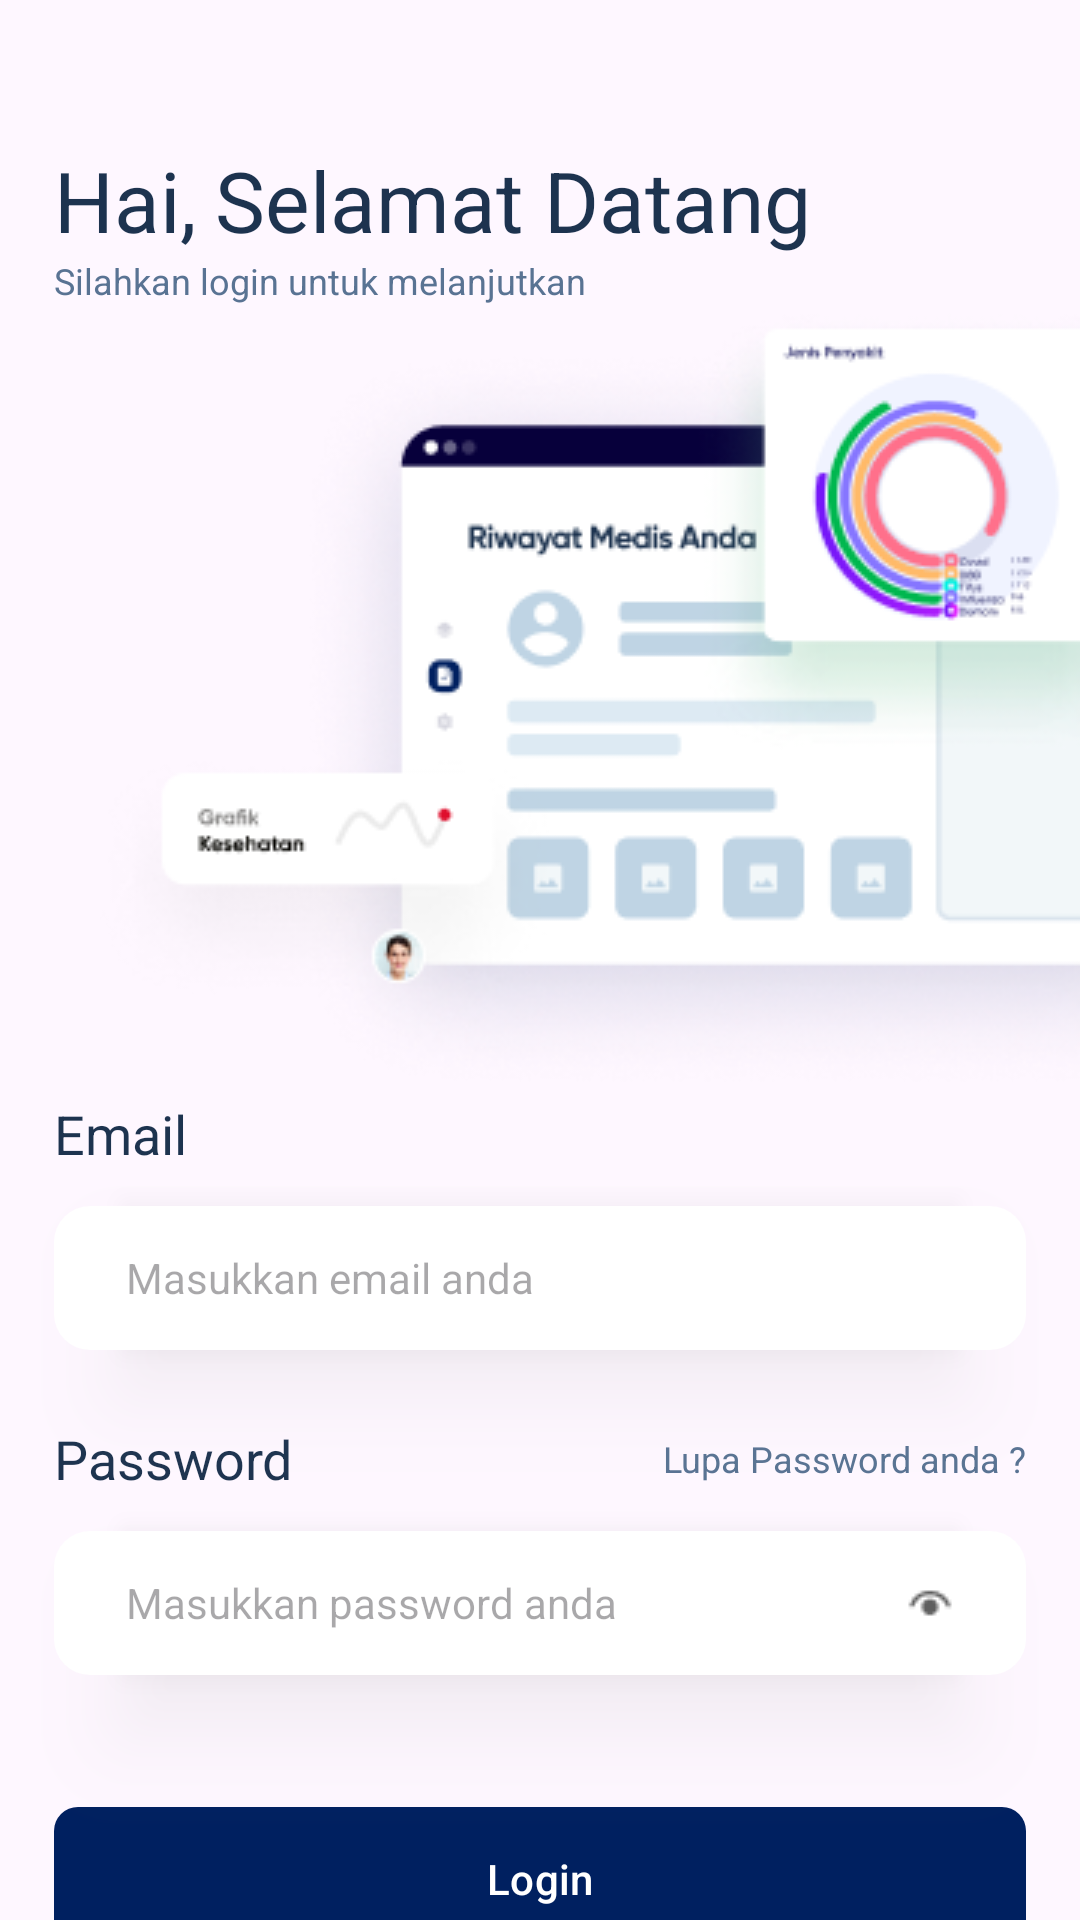

The Android layout XML behind this screen, and the referenced resources:
<!-- AndroidManifest.xml: application theme Theme.Medisku -->
<!-- res/layout/activity_login.xml -->
<?xml version="1.0" encoding="utf-8"?>
<ScrollView xmlns:android="http://schemas.android.com/apk/res/android"
    xmlns:app="http://schemas.android.com/apk/res-auto"
    xmlns:tools="http://schemas.android.com/tools"
    android:layout_width="match_parent"
    android:layout_height="match_parent"
    android:scrollbars="none"
    tools:context=".presentation.login.LoginActivity">

    <androidx.constraintlayout.widget.ConstraintLayout
        android:layout_width="match_parent"
        android:layout_height="match_parent">

    <TextView
        android:id="@+id/textView"
        style="@style/text_gilroy_title1"
        android:layout_width="wrap_content"
        android:layout_height="wrap_content"
        android:layout_marginStart="18dp"
        android:layout_marginTop="48dp"
        android:textColor="@color/blue_dark"
        android:text="@string/hai"
        app:layout_constraintStart_toStartOf="parent"
        app:layout_constraintTop_toTopOf="parent" />

    <TextView
        style="@style/text_gilroy_title"
        android:layout_width="wrap_content"
        android:layout_height="wrap_content"
        android:layout_marginStart="6dp"
        android:text="@string/selamat_datang"
        android:textColor="@color/blue_dark"
        app:layout_constraintBottom_toBottomOf="@+id/textView"
        app:layout_constraintStart_toEndOf="@+id/textView" />

    <TextView
        android:id="@+id/textView2"
        style="@style/text_proximanova_subContent2"
        android:layout_width="wrap_content"
        android:layout_height="wrap_content"
        android:layout_marginStart="18dp"
        android:text="@string/melanjutkan"
        android:textColor="@color/gray_dark"
        app:layout_constraintStart_toStartOf="parent"
        app:layout_constraintTop_toBottomOf="@+id/textView" />

    <ImageView
        android:id="@+id/imageView"
        android:layout_width="wrap_content"
        android:layout_height="wrap_content"
        android:src="@drawable/img_login"
        app:layout_constraintEnd_toEndOf="parent"
        app:layout_constraintTop_toBottomOf="@+id/textView2" />

    <LinearLayout
        android:id="@+id/linear"
        android:layout_width="match_parent"
        android:layout_height="wrap_content"
        android:orientation="vertical"
        app:layout_constraintTop_toBottomOf="@+id/imageView">

        <TextView
            style="@style/text_gilroy_content2"
            android:layout_width="wrap_content"
            android:layout_height="wrap_content"
            android:layout_marginLeft="18dp"
            android:textColor="@color/blue_dark"
            android:text="@string/email" />

        <EditText
            android:id="@+id/etEmail"
            style="@style/text_proximanova_subContent"
            android:layout_width="match_parent"
            android:layout_height="48dp"
            android:layout_marginLeft="18dp"
            android:layout_marginTop="12dp"
            android:layout_marginRight="18dp"
            android:background="@drawable/bgg_edt"
            android:elevation="18dp"
            android:outlineProvider="paddedBounds"
            android:outlineSpotShadowColor="@color/black60"
            android:paddingHorizontal="24dp"
            android:inputType="textEmailAddress"
            android:textColor="@color/gray_dark"
            android:hint="@string/masukkan_email_anda"
            android:textIsSelectable="true" />

        <LinearLayout
            android:layout_width="match_parent"
            android:layout_height="wrap_content"
            android:layout_marginHorizontal="18dp"
            android:layout_marginTop="24dp"
            android:orientation="horizontal">

            <TextView
                style="@style/text_gilroy_content2"
                android:layout_width="wrap_content"
                android:layout_height="wrap_content"
                android:layout_weight="1"
                android:textColor="@color/blue_dark"
                android:text="@string/password" />

            <TextView
                style="@style/text_proximanova_subContent3"
                android:layout_width="wrap_content"
                android:layout_height="wrap_content"
                android:layout_gravity="center"
                android:text="@string/lupa_password_anda"
                android:textColor="@color/gray_dark"/>
        </LinearLayout>

        <EditText
            android:id="@+id/etPassword"
            style="@style/text_proximanova_subContent"
            android:layout_width="match_parent"
            android:layout_height="48dp"
            android:layout_marginLeft="18dp"
            android:layout_marginTop="12dp"
            android:layout_marginRight="18dp"
            android:layout_marginBottom="24dp"
            android:background="@drawable/bgg_edt"
            android:elevation="18dp"
            android:outlineProvider="paddedBounds"
            android:outlineSpotShadowColor="@color/black60"
            android:drawableEnd="@drawable/ic_toogle"
            android:inputType="textPassword"
            android:paddingHorizontal="24dp"
            android:textColor="@color/gray_dark"
            android:hint="@string/masukkan_password_anda"
            android:textIsSelectable="true" />

        <com.google.android.material.button.MaterialButton
            android:id="@+id/btnLogin"
            android:layout_width="match_parent"
            android:layout_height="56dp"
            android:layout_marginVertical="16dp"
            android:layout_marginHorizontal="18dp"
            android:outlineProvider="paddedBounds"
            android:outlineSpotShadowColor="@color/black60"
            android:drawableEnd="@drawable/ic_right"
            android:drawableTint="@color/white"
            app:elevation="18dp"
            app:cornerRadius="8dp"
            android:text="@string/login"/>


        <LinearLayout
            android:layout_width="match_parent"
            android:layout_height="wrap_content"
            android:layout_marginHorizontal="18dp"
            android:gravity="center"
            android:orientation="horizontal">

            <TextView
                style="@style/text_proximanova_subContent"
                android:layout_width="wrap_content"
                android:layout_height="wrap_content"
                android:layout_marginEnd="18dp"
                android:textColor="@color/black60"
                android:text="@string/belum_punya_akun" />

            <TextView
                android:id="@+id/btnRegister"
                style="@style/text_proximanova_subContent"
                android:layout_width="wrap_content"
                android:layout_height="wrap_content"
                android:layout_gravity="center"
                android:text="@string/daftar_sekarang"
                android:textColor="@color/blue"/>
        </LinearLayout>

        <TextView
            style="@style/text_proximanova_subContent"
            android:layout_width="match_parent"
            android:layout_height="wrap_content"
            android:layout_marginTop="48dp"
            android:layout_marginBottom="32dp"
            android:gravity="center"
            android:layout_marginEnd="18dp"
            android:textColor="@color/black60"
            android:text="@string/copyright" />

    </LinearLayout>

        <ProgressBar
            android:id="@+id/proggressLogin"
            android:layout_width="wrap_content"
            android:layout_height="wrap_content"
            android:visibility="gone"
            app:layout_constraintBottom_toBottomOf="parent"
            app:layout_constraintEnd_toEndOf="parent"
            app:layout_constraintStart_toStartOf="parent"
            app:layout_constraintTop_toTopOf="parent" />

    </androidx.constraintlayout.widget.ConstraintLayout>
</ScrollView>
<!-- resources referenced by this layout -->
<resources>
  <color name="black60">#B3B3B3</color>
  <color name="blue">#002060</color>
  <color name="blue_dark">#1D334F</color>
  <color name="gray_dark">#597393</color>
  <color name="white">#FFFFFFFF</color>
  <!-- drawable bgg_edt (drawable) -->
  <shape xmlns:android="http://schemas.android.com/apk/res/android"
      android:shape="rectangle" >
      <solid android:color="@color/white"/>
      <corners android:radius="12dp"/>
  </shape>
  <!-- drawable ic_toogle: png bitmap (drawable, 338 bytes) -->
  <!-- drawable img_login: png bitmap (drawable, 53019 bytes) -->
  <string name="belum_punya_akun">Belum punya akun ?</string>
  <string name="copyright">© SILK. all right reserved.</string>
  <string name="daftar_sekarang">Daftar sekarang</string>
  <string name="email">Email</string>
  <string name="hai">Hai,</string>
  <string name="login">Login</string>
  <string name="lupa_password_anda">Lupa Password anda ?</string>
  <string name="masukkan_email_anda">Masukkan email anda</string>
  <string name="masukkan_password_anda">Masukkan password anda</string>
  <string name="melanjutkan">Silahkan login untuk melanjutkan</string>
  <string name="password">Password</string>
  <string name="selamat_datang">Selamat Datang</string>
  <style name="text_gilroy_content2">
          <item name="android:textSize">18sp</item>
          <item name="fontFamily">@font/gilroy_bold</item>
      </style>
  <style name="text_gilroy_title">
          <item name="android:textSize">28sp</item>
          <item name="fontFamily">@font/gilroy_bold</item>
      </style>
  <style name="text_gilroy_title1">
          <item name="android:textSize">28sp</item>
          <item name="fontFamily">@font/gilroy_regular</item>
      </style>
  <style name="text_proximanova_subContent">
          <item name="android:textSize">14sp</item>
          <item name="fontFamily">@font/proximanova_regular</item>
      </style>
  <style name="text_proximanova_subContent2">
          <item name="android:textSize">12sp</item>
          <item name="fontFamily">@font/proximanova_bold</item>
      </style>
  <style name="text_proximanova_subContent3">
          <item name="android:textSize">12sp</item>
          <item name="fontFamily">@font/proximanova_regular</item>
      </style>
  <style name="Theme.Medisku" parent="Base.Theme.MedisKu" />
  <style name="Base.Theme.MedisKu" parent="Theme.Material3.DayNight.NoActionBar">
          
          <item name="colorPrimary">@color/blue</item>
          <item name="colorAccent">@color/gray</item>
          <item name="colorPrimaryDark">@color/blue_dark</item>
      </style>
  <color name="gray">#5F5F5F</color>
</resources>
